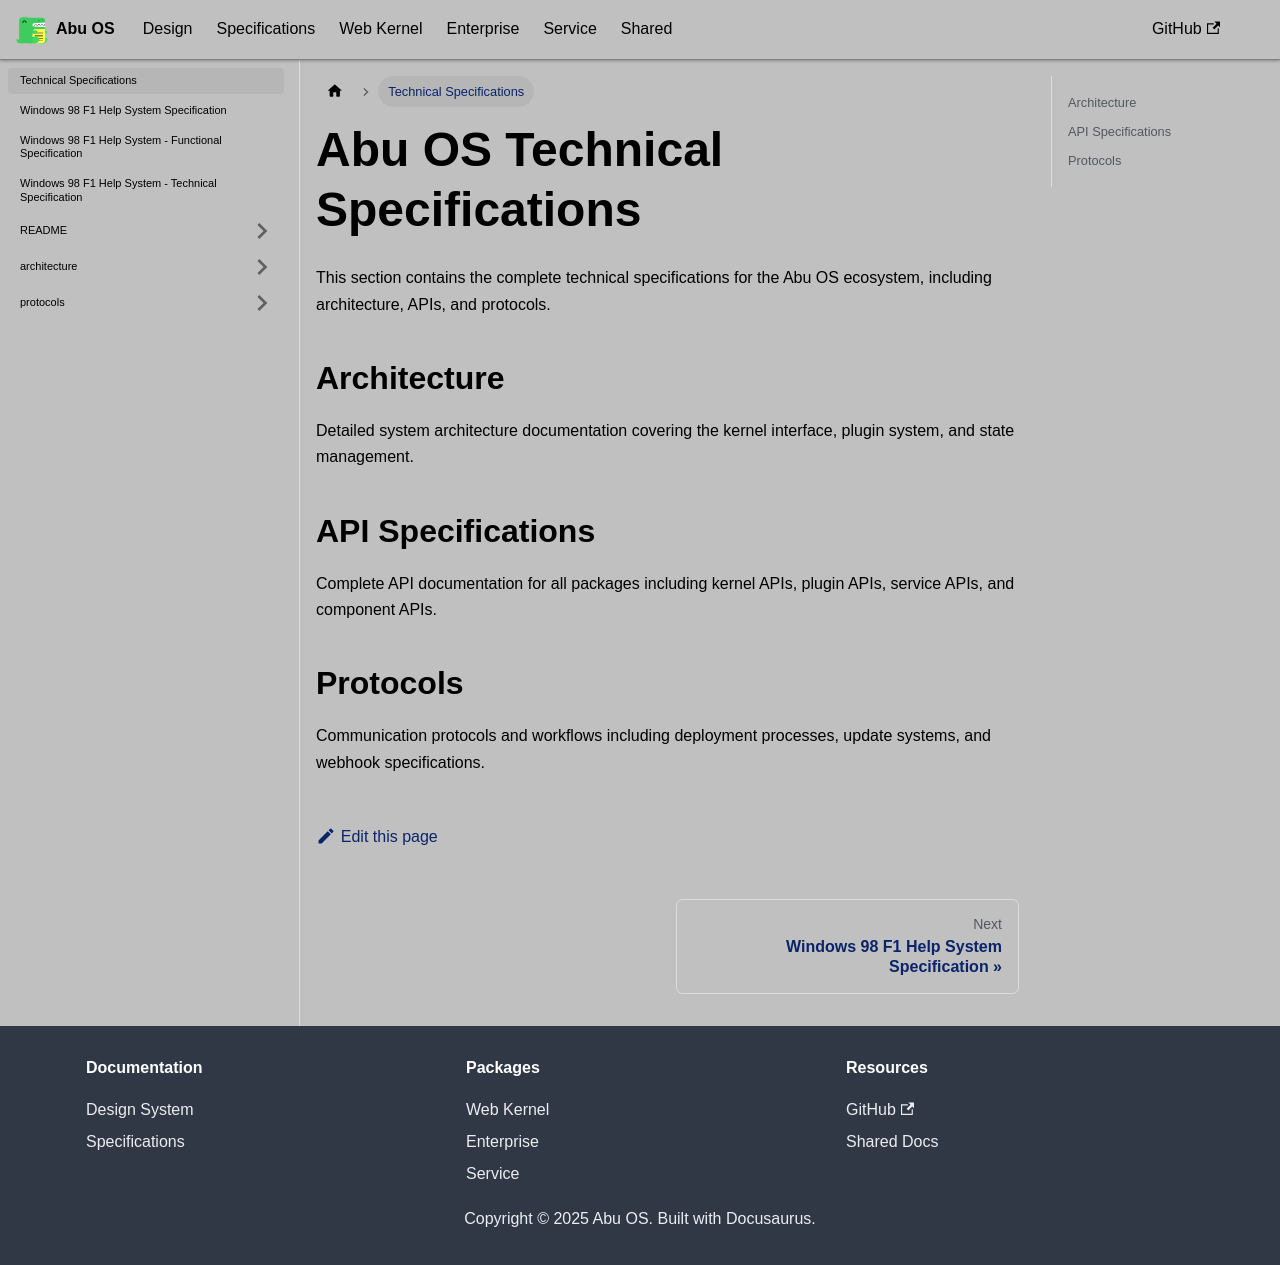

repository: OstrichDeveloper/Abu-98-Specification · page: docs/specifications/index.html · generator: docusaurus

---
id: specifications-overview
title: Technical Specifications
sidebar_position: 1
---

# Abu OS Technical Specifications

This section contains the complete technical specifications for the Abu OS ecosystem, including architecture, APIs, and protocols.

## Architecture

Detailed system architecture documentation covering the kernel interface, plugin system, and state management.

## API Specifications

Complete API documentation for all packages including kernel APIs, plugin APIs, service APIs, and component APIs.

## Protocols

Communication protocols and workflows including deployment processes, update systems, and webhook specifications.
